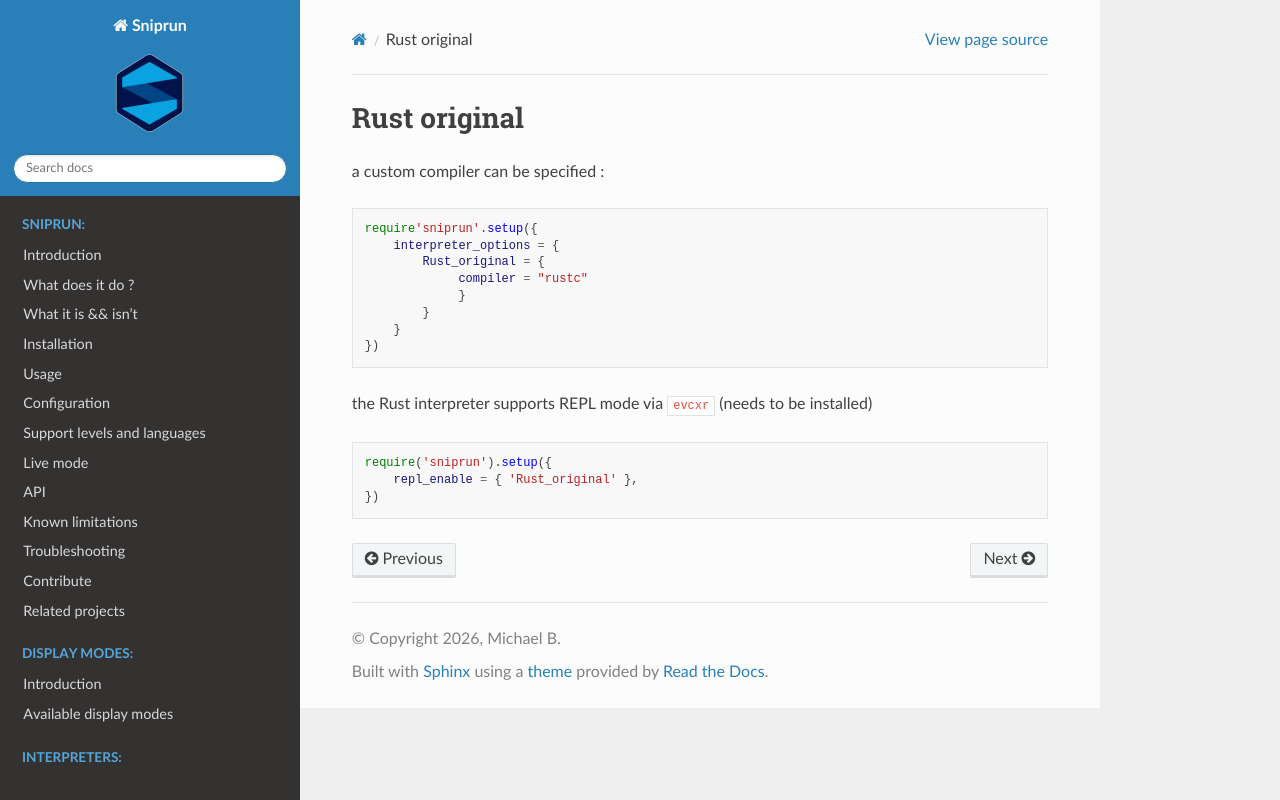

repository: michaelb/sniprun · page: sources/interpreters/Rust_original.html · generator: sphinx

a custom compiler can be specified :

```
require'sniprun'.setup({
    interpreter_options = {
        Rust_original = {
             compiler = "rustc"
             }
        }
    }
})
```
